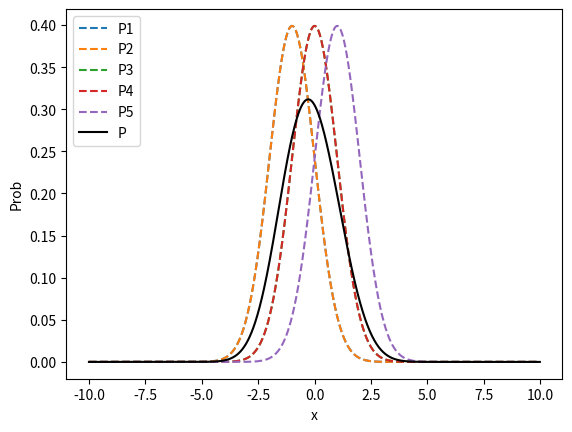

Source code (Python):
import numpy as np
import matplotlib.pyplot as plt

#c=np.array([2, 2.5, 3, 1, 6])
c=np.array([-1, -1, 0, 0, 1])
#c=np.array([1, 2,3,4,5])
#c=np.array([-1, 0.5, -1, 0, 0.5])
x = np.zeros((1000))
p1 = np.zeros((1000))
p2 = np.zeros((1000))
p3 = np.zeros((1000))
p4 = np.zeros((1000))
p5 = np.zeros((1000))
p5 = np.zeros((1000))


for i in range(1000):
  x[i]=(i-500)/50
  p1[i]=np.exp(-(x[i]-c[0])**2/2)/np.sqrt(2*np.pi)
  p2[i]=np.exp(-(x[i]-c[1])**2/2)/np.sqrt(2*np.pi)
  p3[i]=np.exp(-(x[i]-c[2])**2/2)/np.sqrt(2*np.pi)
  p4[i]=np.exp(-(x[i]-c[3])**2/2)/np.sqrt(2*np.pi)
  p5[i]=np.exp(-(x[i]-c[4])**2/2)/np.sqrt(2*np.pi)

p=(p1+p2+p3+p4+p5)/5

plt.plot(x,p1, linestyle='dashed')
plt.plot(x,p2, linestyle='dashed')
plt.plot(x,p3, linestyle='dashed')
plt.plot(x,p4, linestyle='dashed')
plt.plot(x,p5, linestyle='dashed')
plt.plot(x,p, color='black')
plt.legend(['P1', 'P2', 'P3', 'P4', 'P5', 'P'], loc='upper left')
plt.xlabel('x')
plt.ylabel('Prob')

print(x[600:605])
print(p1[600:605])
print(p[600:605])